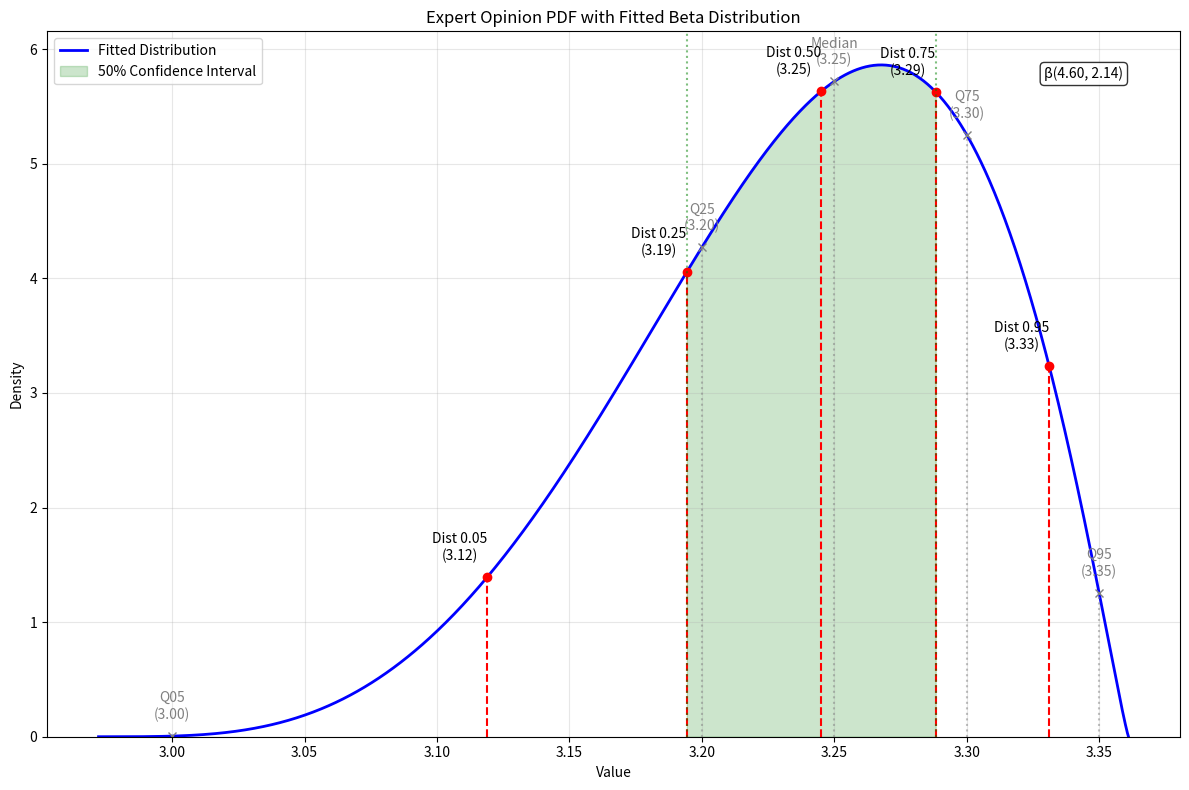
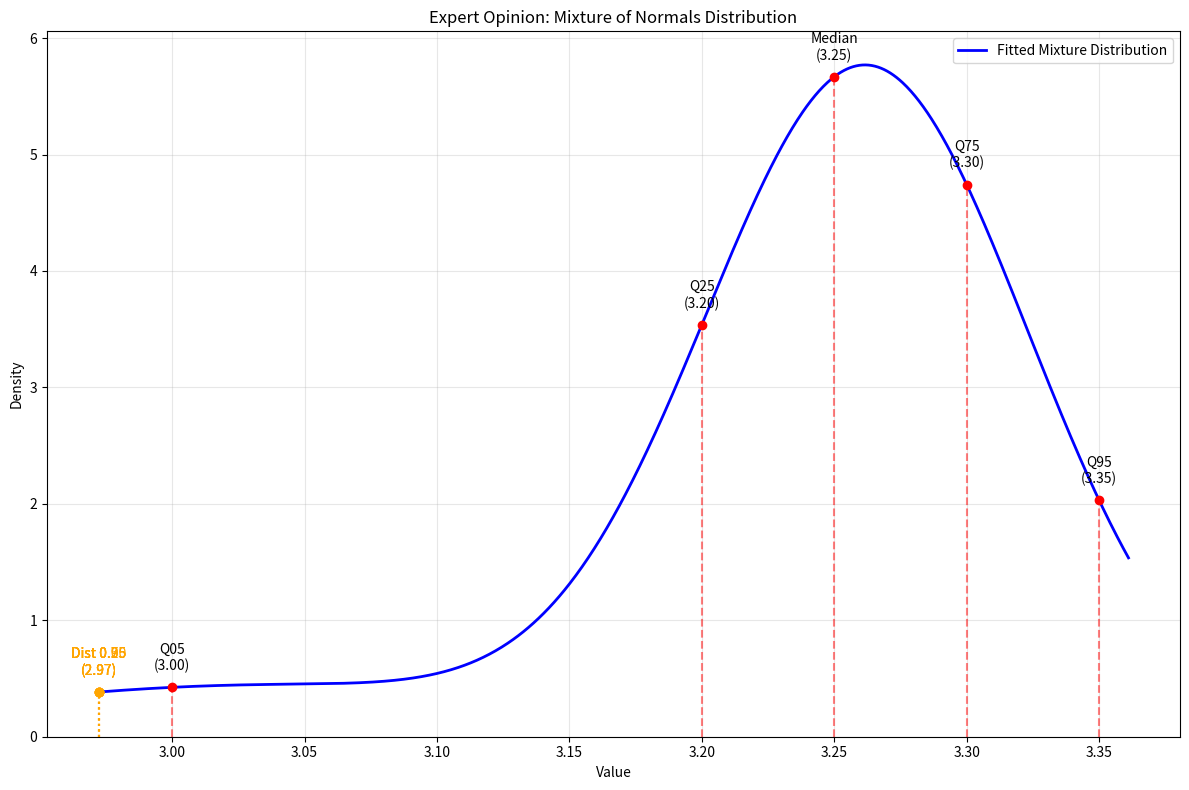

The matplotlib source for these figures, in order:
"""
# Quantile-Based Expert Opinion Modeling

## Overview
The goal is to transform expert opinions about future values (like FX rates, stock prices, or any financial metric) into a proper probability distribution. Instead of asking experts for complex statistical parameters, we ask them for intuitive quantile estimates - essentially, their views on different scenarios and their likelihood.

## Core Approach
Our method uses five key pieces of information from experts:
- Median (50th percentile): Their "best guess" of the future value
- 25th and 75th percentiles: Values they think have a 1-in-4 chance of occurring
- 5th and 95th percentiles (optional): Their views on "extreme but plausible" scenarios
- Confidence level: How sure they are about their estimates

We then fit this information to a Beta distribution, which is particularly good at modeling bounded random variables and can capture various shapes (symmetric, skewed, peaked, or flat).

## Why This Works
1. **Intuitive Input**: Experts are more comfortable and accurate when thinking in terms of scenarios ("I'm 95% sure it won't go above X") rather than statistical parameters like standard deviations or skewness.

2. **Mathematical Rigor**: While the inputs are intuitive, the underlying mathematics is robust:
   - Beta distributions can represent a wide range of shapes
   - The fitting process ensures the distribution respects all the expert's views
   - The resulting distribution is smooth and well-behaved, suitable for further mathematical operations

3. **Confidence Integration**: The expert's confidence level helps control how "peaked" or "spread out" the final distribution is, reflecting their uncertainty.

## Applications
The resulting distributions can be used for:
- Risk assessment and scenario analysis
- Option pricing and derivatives modeling
- Portfolio optimization
- Trading strategy development
- Consensus building when multiple experts are involved

## Advantages Over Other Approaches
Unlike previous methods that used triangular distributions or kernel density estimation (KDE), our quantile-based approach:
- Is more intuitive for experts to provide inputs
- Directly captures tail risks (through 5th and 95th percentiles)
- Produces a parametric distribution that's easy to work with mathematically
- Avoids the smoothing and bandwidth selection issues associated with KDE
- Results in more stable and reliable distributions

## Technical Implementation
We use numerical optimization to find Beta distribution parameters that best match the expert's quantile estimates. The optimization includes:
- Smart initialization based on the provided quantiles
- Multiple optimization methods to ensure robust fitting
- Penalties to prevent unrealistic distribution shapes
- Built-in validation of expert inputs for consistency

## Practical Usage
The model provides various ways to work with the fitted distribution:
- Generate random samples for simulation
- Calculate probabilities for any range of values
- Visualize the distribution and compare it with expert inputs
- Combine opinions from multiple experts

This approach bridges the gap between expert knowledge and quantitative modeling, providing a rigorous yet practical way to incorporate subjective views into financial analysis.
"""

'''
# Understanding Confidence in Expert Opinion Models

## Intuitive Understanding

Think of confidence as "how sure are you about your estimates?" It affects the shape of our probability distribution in two key ways:

1. **Peak Sharpness**: 
   - High confidence → Sharper, more concentrated distribution
   - Low confidence → Flatter, more spread-out distribution

2. **Tail Behavior**:
   - High confidence → Thinner tails (extreme outcomes less likely)
   - Low confidence → Fatter tails (extreme outcomes more likely)

### Real-World Example

Imagine two FX traders providing forecasts for EUR/USD in one month:

**Trader A (High Confidence, 0.9)**
- Current rate: 1.10
- "I'm very confident the rate will be between 1.08 and 1.12"
- Median: 1.10
- Q25-Q75: 1.09-1.11
- Q05-Q95: 1.08-1.12

**Trader B (Low Confidence, 0.5)**
- Current rate: 1.10
- "There's a lot of uncertainty right now..."
- Median: 1.10
- Q25-Q75: 1.07-1.13
- Q05-Q95: 1.05-1.15

Even with the same median, their different confidence levels result in very different distributions.

## Mathematical Implementation

Our implementation translates confidence into mathematical constraints in several ways:

### 1. Parameter Bounds Control

```python
def _get_parameter_bounds(self):
    """Adjust parameter bounds based on confidence"""
    # Higher confidence = tighter bounds on parameters
    max_param = 100 * (2 - self.expert.confidence)
    return ((0.1, max_param), (0.1, max_param))
```

For example:
- Confidence = 0.9 → max_param = 110 (tight bounds)
- Confidence = 0.5 → max_param = 150 (looser bounds)

### 2. Objective Function Weighting

```python
def _quantile_objective(self, params):
    alpha, beta = params
    
    # Basic errors
    q25_err = (stats.beta.ppf(0.25, alpha, beta) - self.norm_q25) ** 2
    q75_err = (stats.beta.ppf(0.75, alpha, beta) - self.norm_q75) ** 2
    median_err = (stats.beta.ppf(0.5, alpha, beta) - self.norm_median) ** 2
    
    # Weight median more heavily based on confidence
    median_weight = 1 + self.expert.confidence
    
    # Confidence affects shape penalty
    shape_penalty = ((alpha + beta) * (1 - self.expert.confidence))
    
    return (median_err * median_weight + 
            q25_err + q75_err + 
            shape_penalty)
```

### 3. Initial Parameter Estimation

```python
def _estimate_initial_params(self):
    # Use IQR to estimate spread
    iqr = self.norm_q75 - self.norm_q25
    
    # Estimate variance using IQR and confidence
    # Lower confidence = higher variance
    variance = (iqr / 1.35) ** 2 * (2 - self.expert.confidence)
    
    # Method of moments adjusted by confidence
    mean = self.norm_median
    mean_term = mean * (1 - mean) / variance - 1
    
    alpha = mean * mean_term
    beta = (1 - mean) * mean_term
    
    return max(0.1, alpha), max(0.1, beta)
```

## Visual Demonstration

Let's add a method to visualize how confidence affects the distribution:

```python
def plot_confidence_comparison(self, confidences=[0.3, 0.6, 0.9], figsize=(12, 6)):
    """Compare distributions with different confidence levels"""
    fig, ax = plt.subplots(figsize=figsize)
    
    for conf in confidences:
        # Create temporary model with this confidence
        temp_expert = ExpertInput(
            median=self.expert.median,
            q25=self.expert.q25,
            q75=self.expert.q75,
            q05=self.expert.q05,
            q95=self.expert.q95,
            confidence=conf
        )
        temp_model = ExpertOpinion(temp_expert)
        temp_model.fit()
        
        # Plot PDF
        x = np.linspace(self.lower, self.upper, 1000)
        y = temp_model.pdf(x)
        ax.plot(x, y, label=f'Confidence = {conf:.1f}')
    
    ax.set_title('Impact of Confidence on Distribution Shape')
    ax.set_xlabel('Value')
    ax.set_ylabel('Density')
    ax.legend()
    return fig, ax
```

## Mathematical Effects

Confidence affects our Beta distribution in three key ways:

1. **Parameter Magnitude**:
   - Higher confidence → Larger α and β parameters
   - This creates a more peaked distribution
   
2. **Parameter Ratio**:
   - Confidence affects how closely we stick to the expert's median
   - Higher confidence puts more weight on hitting the exact median

3. **Optimization Constraints**:
   - Higher confidence tightens the allowable parameter space
   - This prevents the optimization from finding solutions that are too spread out

## Practical Impact

The confidence parameter helps us:
1. Distinguish between strong and weak opinions
2. Properly weight different expert opinions when combining them
3. Adjust risk measures based on certainty levels
4. Create more realistic scenario analyses

[redacted]
'''

import numpy as np
from scipy import stats
from scipy.optimize import minimize, curve_fit, brentq
from dataclasses import dataclass
import warnings
import matplotlib.pyplot as plt
from matplotlib.patches import Rectangle


@dataclass
class ExpertInput:
    """Container for expert inputs with validation"""

    median: float
    q25: float
    q75: float
    q05: float = None  # Optional tail information
    q95: float = None
    confidence: float = 0.8  # Expert's confidence level

    def __post_init__(self):
        """Validate expert inputs"""
        if not (self.q25 < self.median < self.q75):
            raise ValueError("Median must be between Q25 and Q75")
        if self.q05 is not None and self.q05 >= self.q25:
            raise ValueError("Q05 must be less than Q25")
        if self.q95 is not None and self.q95 <= self.q75:
            raise ValueError("Q95 must be greater than Q75")
        if not (0 < self.confidence < 1):
            raise ValueError("Confidence must be between 0 and 1")


def logistic_function(x, L, k, x0):
    return L / (1 + np.exp(-k * (x - x0)))


class ExpertOpinion:
    """
    Enhanced expert opinion model using quantile-based Beta distribution fitting
    with improved initialization and shape control.
    """

    def __init__(self, expert_input: ExpertInput):
        self.expert = expert_input
        self.beta_params = None
        self._normalize_inputs()

    def _normalize_inputs(self):
        """Normalize all inputs to [0,1] interval"""
        # Find global bounds
        all_quantiles = [
            self.expert.q05 if self.expert.q05 is not None else self.expert.q25,
            self.expert.q25,
            self.expert.median,
            self.expert.q75,
            self.expert.q95 if self.expert.q95 is not None else self.expert.q75,
        ]
        # self.lower = min(all_quantiles) - 0.1
        # self.upper = max(all_quantiles) + 0.1
        # self.range = self.upper - self.lower
        self._calculate_bounds()

        # Normalize all quantiles
        self.norm_q25 = (self.expert.q25 - self.lower) / self.range
        self.norm_q75 = (self.expert.q75 - self.lower) / self.range
        self.norm_median = (self.expert.median - self.lower) / self.range

        if self.expert.q05 is not None:
            self.norm_q05 = (self.expert.q05 - self.lower) / self.range
        if self.expert.q95 is not None:
            self.norm_q95 = (self.expert.q95 - self.lower) / self.range

    def _calculate_bounds(self):
        # Left side (median to Q05)
        x_left = np.array([0.5, 0.05])
        y_left = np.array([self.expert.median, self.expert.q05])
        slope_left, intercept_left = np.polyfit(x_left, y_left, 1)

        # Right side (median to Q95)
        x_right = np.array([0.5, 0.95])
        y_right = np.array([self.expert.median, self.expert.q95])
        slope_right, intercept_right = np.polyfit(x_right, y_right, 1)

        # Calculate bounds
        self.lower = slope_left * 0 + intercept_left
        self.upper = slope_right * 1 + intercept_right
        self.range = self.upper - self.lower

    def _estimate_initial_params(self):
        """
        Improved initial parameter estimation using method of moments
        and quantile relationships
        """
        # Use IQR to estimate spread
        iqr = self.norm_q75 - self.norm_q25

        # Estimate mean and variance using median and IQR
        # For beta distribution, we assume median ≈ mean for initial guess
        mean = self.norm_median

        # Estimate variance using IQR (assuming approximately normal for initial guess)
        # IQR ≈ 1.35 * σ for normal distribution
        variance = (iqr / 1.35) ** 2

        # Apply confidence adjustment
        # Higher confidence = lower variance
        variance = variance * (1 - 0.5 * self.expert.confidence)

        # Method of moments for beta distribution
        mean_term = mean * (1 - mean) / variance - 1

        # Initial alpha/beta estimates
        alpha = mean * mean_term
        beta = (1 - mean) * mean_term

        # Adjust for skewness
        skew = self.norm_q75 + self.norm_q25 - 2 * self.norm_median
        if abs(skew) > 0.01:  # If distribution is notably skewed
            if skew > 0:
                alpha *= 1.2
            else:
                beta *= 1.2

        return max(0.1, alpha), max(0.1, beta)

    def _quantile_objective(self, params):
        """
        Enhanced objective function for beta parameter optimization
        incorporating confidence and multiple quantiles
        """
        alpha, beta = params

        # Basic quantile matching
        q25_err = (stats.beta.ppf(0.25, alpha, beta) - self.norm_q25) ** 2
        q75_err = (stats.beta.ppf(0.75, alpha, beta) - self.norm_q75) ** 2
        median_err = (stats.beta.ppf(0.5, alpha, beta) - self.norm_median) ** 4

        confidence_weight = 1 + self.expert.confidence

        # Basic error
        error = median_err**confidence_weight + q25_err + q75_err

        # Add tail quantile matching if available
        q05_err = (
            (stats.beta.ppf(0.05, alpha, beta) - self.norm_q05) ** 4
            if self.norm_q05
            else 0
        )
        error += q05_err**confidence_weight

        q95_err = (
            (stats.beta.ppf(0.95, alpha, beta) - self.norm_q95) ** 4
            if self.norm_q95
            else 0
        )
        error += q95_err**confidence_weight

        # Add shape penalty to prevent "fat" curves
        mode = (alpha - 1) / (alpha + beta - 2) if alpha + beta > 2 else 0.5
        mode_penalty = ((mode - self.norm_median) ** 2) * self.expert.confidence
        # mode_penalty = 0

        # Penalty for extreme parameters (prevents "fat" curves)
        param_penalty = 0.01 * (alpha**2 + beta**2) / (alpha + beta) ** 2
        # param_penalty = 0

        return error + mode_penalty + param_penalty

    def fit(self):
        """
        Fit beta distribution to expert opinions with improved optimization
        TODO - make sure fitting also takes into account IQR and median. The area under curve should be aroudn this and penalties when no.
        """
        # Get initial parameter estimates
        initial_params = self._estimate_initial_params()

        # Define bounds to prevent extreme values
        # Higher confidence = tighter bounds
        param_bound = 100 * (2 - self.expert.confidence)
        bounds = ((0.1, param_bound), (0.1, param_bound))

        # Try multiple optimization methods
        methods = ["L-BFGS-B", "SLSQP", "TNC"]
        best_result = None
        best_error = np.inf

        for method in methods:
            try:
                result = minimize(
                    self._quantile_objective,
                    x0=initial_params,
                    bounds=bounds,
                    method=method,
                )

                if result.success and result.fun < best_error:
                    best_result = result
                    best_error = result.fun

            except Exception as e:
                warnings.warn(f"Optimization failed with method {method}: {str(e)}")

        if best_result is None:
            raise RuntimeError("All optimization methods failed")

        self.beta_params = tuple(best_result.x)
        return self

    def sample(self, n_samples=1000):
        """Generate samples from the fitted distribution"""
        if self.beta_params is None:
            raise ValueError("Model must be fitted first")

        normalized_samples = stats.beta.rvs(*self.beta_params, size=n_samples)
        return normalized_samples * self.range + self.lower

    def pdf(self, x):
        """Get PDF values at given points"""
        if self.beta_params is None:
            raise ValueError("Model must be fitted first")

        x_norm = (np.array(x) - self.lower) / self.range
        return stats.beta.pdf(x_norm, *self.beta_params) / self.range

    def quantile(self, q):
        """Get quantile values"""
        if self.beta_params is None:
            raise ValueError("Model must be fitted first")

        return stats.beta.ppf(q, *self.beta_params) * self.range + self.lower

    def plot_pdf(
        self,
        num_points=1000,
        figsize=(12, 8),
        show_quantiles=True,
        show_confidence=True,
        title=None,
    ):
        """
        Plot the fitted PDF with optional quantile markers and confidence intervals.

        Parameters:
        -----------
        num_points : int
            Number of points to plot for the PDF curve
        figsize : tuple
            Figure size (width, height)
        show_quantiles : bool
            Whether to show the expert's quantile inputs
        show_confidence : bool
            Whether to show confidence intervals
        title : str
            Custom title for the plot
        """
        if self.beta_params is None:
            raise ValueError("Model must be fitted first")

        fig, ax = plt.subplots(figsize=figsize)

        # Generate points for PDF curve
        x = np.linspace(self.lower, self.upper, num_points)
        y = self.pdf(x)

        # Plot main PDF
        ax.plot(x, y, "b-", lw=2, label="Fitted Distribution")

        if show_quantiles:
            # Plot quantile markers
            quantiles = [
                (0.25, self.expert.q25, "Q25"),
                (0.5, self.expert.median, "Median"),
                (0.75, self.expert.q75, "Q75"),
            ]

            if self.expert.q05 is not None:
                quantiles.append((0.05, self.expert.q05, "Q05"))
            if self.expert.q95 is not None:
                quantiles.append((0.95, self.expert.q95, "Q95"))

            # Plot vertical lines for quantiles
            for q, val, label in quantiles:
                y_height = self.pdf(val)
                ax.vlines(val, 0, y_height, colors="gray", linestyles=":", alpha=0.5)
                ax.plot(val, y_height, "x", color="gray")
                # Add text annotation slightly above the point
                ax.annotate(
                    f"{label}\n({val:.2f})",
                    xy=(val, y_height),
                    xytext=(0, 10),
                    textcoords="offset points",
                    ha="center",
                    va="bottom",
                    color="gray",
                )
                # Plot distribution-derived quantiles
            dist_quantiles = [self.quantile(q) for q, _, _ in quantiles]
            for q, val in zip([q for q, _, _ in quantiles], dist_quantiles):
                y_height = self.pdf(val)
                ax.vlines(val, 0, y_height, colors="red", linestyles="--", alpha=1.0)
                ax.plot(val, y_height, "o", color="red")
                ax.annotate(
                    f"Dist {q:.2f}\n({val:.2f})",
                    xy=(val, y_height),
                    xytext=(-20, 10),
                    textcoords="offset points",
                    ha="center",
                    va="bottom",
                    color="black",
                )

        if show_confidence:
            # Show confidence intervals
            central_prob = self.expert.confidence
            lower_q = (1 - central_prob) / 2
            upper_q = 1 - lower_q

            ci_lower = self.quantile(lower_q)
            ci_upper = self.quantile(upper_q)

            # Add shaded confidence region
            x_conf = np.linspace(ci_lower, ci_upper, 100)
            y_conf = self.pdf(x_conf)
            ax.fill_between(
                x_conf,
                y_conf,
                alpha=0.2,
                color="g",
                label=f"{central_prob*100:.0f}% Confidence Interval",
            )

            # Add confidence bound markers
            ax.axvline(ci_lower, color="g", linestyle=":", alpha=0.5)
            ax.axvline(ci_upper, color="g", linestyle=":", alpha=0.5)

        # Add beta distribution parameters to plot
        param_text = f"β({self.beta_params[0]:.2f}, {self.beta_params[1]:.2f})"
        ax.text(
            0.95,
            0.95,
            param_text,
            transform=ax.transAxes,
            verticalalignment="top",
            horizontalalignment="right",
            bbox=dict(boxstyle="round", facecolor="white", alpha=0.8),
        )

        # Customize plot
        if title is None:
            title = "Expert Opinion PDF with Fitted Beta Distribution"
        ax.set_title(title)
        ax.set_xlabel("Value")
        ax.set_ylabel("Density")
        ax.grid(True, alpha=0.3)
        ax.legend()

        # Add a bit of padding to the x-axis
        x_padding = (self.upper - self.lower) * 0.05
        ax.set_xlim(self.lower - x_padding, self.upper + x_padding)

        # Ensure y-axis starts at 0
        ax.set_ylim(bottom=0)

        return fig, ax


from scipy.stats import norm
from scipy.optimize import minimize


class MixtureNormalExpertOpinion:
    def __init__(self, expert_input: ExpertInput):
        self.expert = expert_input
        self.mixture_params = None
        self._calculate_bounds()

    def _calculate_bounds(self):
        # Left side (median to Q05)
        x_left = np.array([0.5, 0.05])
        y_left = np.array([self.expert.median, self.expert.q05])
        slope_left, intercept_left = np.polyfit(x_left, y_left, 1)

        # Right side (median to Q95)
        x_right = np.array([0.5, 0.95])
        y_right = np.array([self.expert.median, self.expert.q95])
        slope_right, intercept_right = np.polyfit(x_right, y_right, 1)

        # Calculate bounds
        self.lower = slope_left * 0 + intercept_left
        self.upper = slope_right * 1 + intercept_right
        self.range = self.upper - self.lower

    def _objective_function(self, params):
        mu1, sigma1, mu2, sigma2, w = params
        mixture_cdf = lambda x: w * norm.cdf(x, mu1, sigma1) + (1 - w) * norm.cdf(
            x, mu2, sigma2
        )

        errors = []
        if hasattr(self.expert, "q05"):
            errors.append((mixture_cdf(self.expert.q05) - 0.05) ** 2)
        errors.append((mixture_cdf(self.expert.q25) - 0.25) ** 2)
        errors.append((mixture_cdf(self.expert.median) - 0.5) ** 2)
        errors.append((mixture_cdf(self.expert.q75) - 0.75) ** 2)
        if hasattr(self.expert, "q95"):
            errors.append((mixture_cdf(self.expert.q95) - 0.95) ** 2)

        return sum(errors)

    def fit(self):
        initial_guess = [
            self.expert.median,
            (self.expert.q75 - self.expert.q25) / 2,
            self.expert.median,
            (self.expert.q75 - self.expert.q25),
            0.5,
        ]
        bounds = [
            (self.lower, self.upper),
            (0, None),
            (self.lower, self.upper),
            (0, None),
            (0, 1),
        ]

        result = minimize(
            self._objective_function, initial_guess, bounds=bounds, method="L-BFGS-B"
        )
        self.mixture_params = result.x
        return self

    def pdf(self, x):
        mu1, sigma1, mu2, sigma2, w = self.mixture_params
        return w * norm.pdf(x, mu1, sigma1) + (1 - w) * norm.pdf(x, mu2, sigma2)

    # Add methods for sampling, plotting, etc.

    def plot_pdf(
        self, num_points=1000, figsize=(12, 8), show_quantiles=True, title=None
    ):
        if self.mixture_params is None:
            raise ValueError("Model must be fitted first")

        fig, ax = plt.subplots(figsize=figsize)

        # Generate points for PDF curve
        x = np.linspace(self.lower, self.upper, num_points)
        y = self.pdf(x)

        # Plot main PDF
        ax.plot(x, y, "b-", lw=2, label="Fitted Mixture Distribution")

        if show_quantiles:
            # Plot expert quantile markers
            quantiles = [
                (0.05, self.expert.q05, "Q05"),
                (0.25, self.expert.q25, "Q25"),
                (0.5, self.expert.median, "Median"),
                (0.75, self.expert.q75, "Q75"),
                (0.95, self.expert.q95, "Q95"),
            ]

            # Plot vertical lines for expert quantiles
            for q, val, label in quantiles:
                y_height = self.pdf(val)
                ax.vlines(val, 0, y_height, colors="r", linestyles="--", alpha=0.5)
                ax.plot(val, y_height, "ro")
                ax.annotate(
                    f"{label}\n({val:.2f})",
                    xy=(val, y_height),
                    xytext=(0, 10),
                    textcoords="offset points",
                    ha="center",
                    va="bottom",
                )

            # Plot distribution-derived quantiles
            mixture_cdf = lambda x: self.mixture_params[4] * norm.cdf(
                x, self.mixture_params[0], self.mixture_params[1]
            ) + (1 - self.mixture_params[4]) * norm.cdf(
                x, self.mixture_params[2], self.mixture_params[3]
            )
            dist_quantiles = [self.quantile(q) for q, _, _ in quantiles]
            for q, val in zip([q for q, _, _ in quantiles], dist_quantiles):
                y_height = self.pdf(val)
                ax.vlines(val, 0, y_height, colors="orange", linestyles=":", alpha=0.7)
                ax.plot(val, y_height, "o", color="orange")
                ax.annotate(
                    f"Dist {q:.2f}\n({val:.2f})",
                    xy=(val, y_height),
                    xytext=(0, 10),
                    textcoords="offset points",
                    ha="center",
                    va="bottom",
                    color="orange",
                )

        # Customize plot
        if title is None:
            title = "Expert Opinion: Mixture of Normals Distribution"
        ax.set_title(title)
        ax.set_xlabel("Value")
        ax.set_ylabel("Density")
        ax.grid(True, alpha=0.3)
        ax.legend()

        # Add a bit of padding to the x-axis
        x_padding = (self.upper - self.lower) * 0.05
        ax.set_xlim(self.lower - x_padding, self.upper + x_padding)

        # Ensure y-axis starts at 0
        ax.set_ylim(bottom=0)

        return fig, ax

    def quantile(self, q):
        def objective(x):
            return (
                self.mixture_params[4]
                * norm.cdf(x, self.mixture_params[0], self.mixture_params[1])
                + (1 - self.mixture_params[4])
                * norm.cdf(x, self.mixture_params[2], self.mixture_params[3])
                - q
            )

        # Check if q is within the CDF range
        cdf_lower = objective(self.lower) + q
        cdf_upper = objective(self.upper) + q

        if cdf_lower > 0:
            return self.lower
        elif cdf_upper < 0:
            return self.upper
        else:
            return brentq(objective, self.lower, self.upper)


# Example usage with plotting
if __name__ == "__main__":
    # Create expert input
    expert_input = ExpertInput(
        median=3.25, q25=3.20, q75=3.3, q05=3.0, q95=3.35, confidence=0.5
    )

    # Fit model
    model = ExpertOpinion(expert_input)
    model.fit()

    # Create and show plot
    fig, ax = model.plot_pdf(
        show_quantiles=True,
        show_confidence=True,
    )
    plt.tight_layout()
    plt.show()

    modelmix = MixtureNormalExpertOpinion(expert_input)
    modelmix.fit()
    fig, ax = modelmix.plot_pdf()
    plt.tight_layout()
    plt.show()
